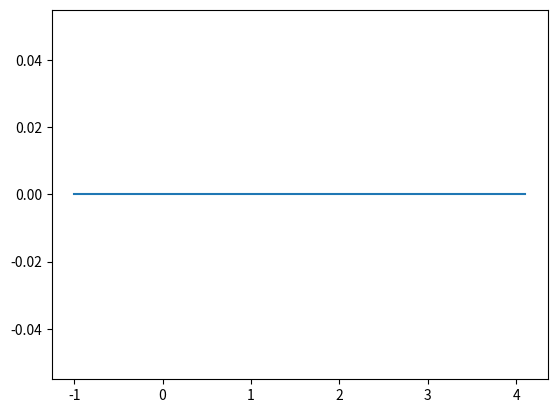

Python code for this plot:
import matplotlib.pyplot as plt
import numpy as np
from math import *

import matplotlib as mpl

def ex2(x):
    return(x*x+1)

def generate(f,start, end, step, rotation = 0):
    list = []
    i = 0.0
    while(i < (end-start+step)):
        list.append([i+start, f(i+start)])    
        i += step

    if(rotation != 0):
        list = rotate_list(list, rotation)

    fig, ax = plt.subplots()  # Create a figure containing a single axes.
    x, y = zip(*list)
    ax.plot(x,y)  # Plot some data on the axes.
    plt.show()

def rotate_list(list, angle):
    angleRad = angle * pi/180
    result = []
    for i in list:
        result.append([cos(angleRad) * i[0] - sin(angleRad) * i[1],sin(angleRad) * i[0] + cos(angleRad) * i[1]])

    return result

def Lagrange(list,x):
    a = []
    b = []
    L = []

    # polynome outil
    for i in list:
        xK = list[i][0]
        for j in L:
            if (j != i):
                L[i]=(x-list[j][0])/(xK - list[j][0])
        L[i] = a/b

    PL = 0
    for k in L:
        PL += (L[k]*list[k][1])


def Lagrange2(x):
    L = [[0,2],[1,4],[2,-2],[3,-1]]
    P = 0
    for i in range(len(L)):
        l = 1
        for j in range(len(L)):
            if(i != i):
                l = l*(x-L[j][0]) / (L[i][0] - L[j][0])
                P = P + l * L[i][1]
    print(P)
    return P

#generate(ex2,-1,1,0.1)

#generate(ex2,-1,1,0.01, 90) #ex3

#generate(Lagrange([[0,2],[1,4],[2,-2],[3,-1]]),-1,4,0.1)

generate(Lagrange2,-1,4,0.1)
